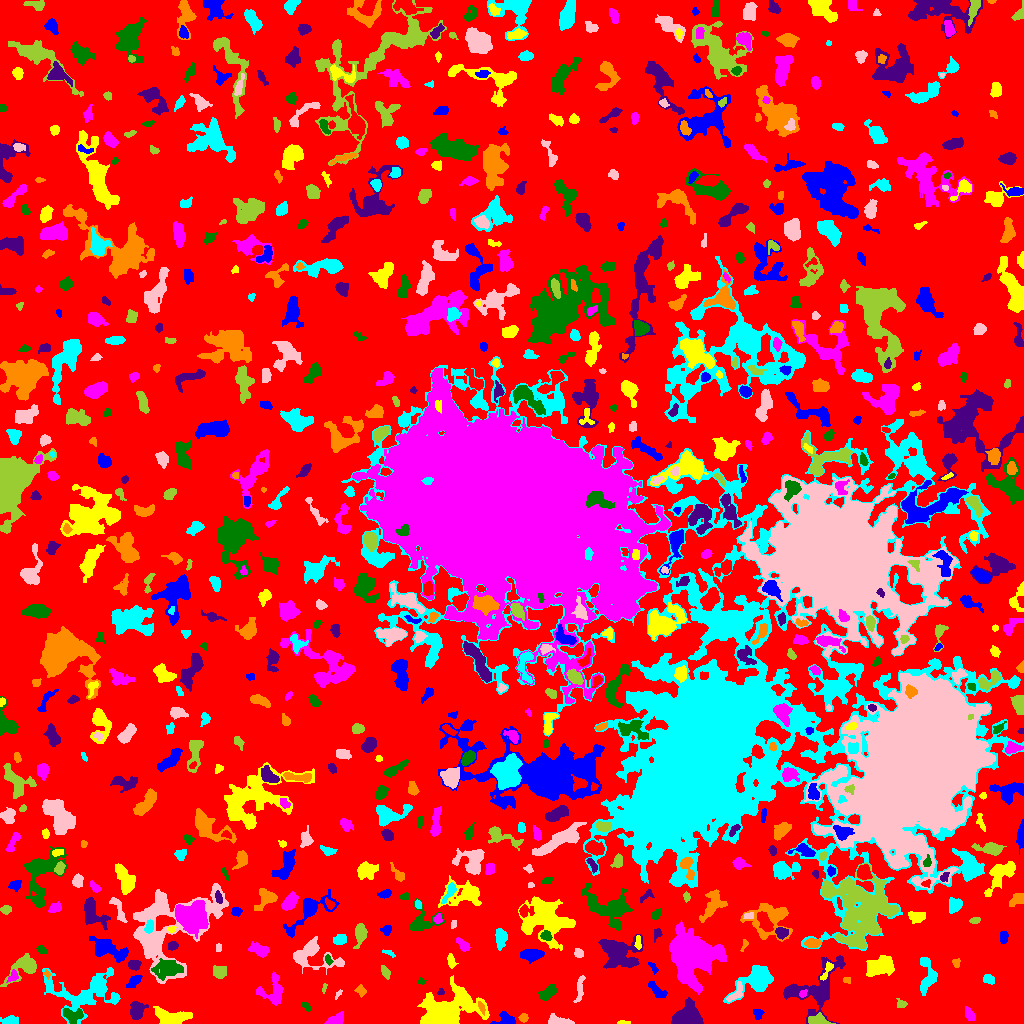

The data file committed next to this chart (first rows):
ID, X, Y, A, B, theta, total_flux, mu_max, mu_median, mu_mean, R_fwhm, R_e, R10, R90, x_start, x_end, y_start, y_end, area, greylevel
0, 491.7, 521.4, 311.2, 298.1, 1.087, 961889, 10.0, 1.0, 1.369, 45.45, 218, 83.92, 356.5, 0, 1023, 0, 1023, 702653, 1.369
1, 505.4, 3.141, 5.218, 2.977, 0.04649, 483.0, 7.0, 2.0, 2.683, 4.029, 3.909, 1.493, 6.383, 490, 515, 0, 12, 180, 5.683
2, 622.8, 1.016, 3.458, 0.9259, 0.01291, 64.0, 3.0, 1.0, 1.391, 2.111, 2.034, 0.7979, 3.478, 617, 630, 0, 3, 46, 4.391
3, 969.4, 8.929, 3.86, 2.11, -0.9804, 183.0, 3.0, 1.0, 1.538, 4.334, 3.656, 1.382, 5.614, 965, 975, 3, 17, 119, 4.538
4, 72.03, 8.645, 5.631, 3.38, -0.0747, 468.0, 6.0, 2.0, 2.08, 4.583, 4.222, 1.596, 7.092, 63, 83, 0, 15, 225, 7.08
5, 137.1, 13.33, 4.344, 3.482, 1.321, 685.0, 7.0, 3.0, 2.854, 5.046, 4.82, 1.871, 7.569, 130, 148, 4, 22, 240, 5.854
6, 523.4, 5.506, 2.12, 2.054, 1.454, 176.0, 4.0, 2.0, 2.378, 4.222, 2.706, 1.128, 4.146, 518, 528, 1, 10, 74, 6.378
7, 9.972, 2.683, 3.543, 1.983, 0.07652, 470.0, 9.0, 3.0, 3.481, 3.827, 3.141, 1.262, 5.078, 0, 18, 0, 8, 135, 6.481
8, 558.9, 2.163, 5.94, 1.977, -0.1264, 588.0, 9.0, 3.0, 3.399, 4.107, 3.742, 1.493, 6.206, 548, 574, 0, 10, 173, 6.399
9, 817.6, 3.0, 5.108, 2.359, -0.1188, 728.0, 9.0, 4.0, 4.16, 4.918, 4.029, 1.596, 6.383, 808, 835, 0, 11, 175, 8.16
10, 879.5, 11.88, 1.743, 1.066, 0.0, 66.0, 4.0, 2.0, 1.833, 2.523, 1.693, 0.5642, 2.821, 876, 883, 10, 14, 36, 5.833
11, 758.4, 9.407, 2.232, 1.769, 1.081, 91.0, 4.0, 1.0, 0.9785, 2.877, 2.394, 0.7979, 3.827, 753, 764, 4, 14, 93, 4.978
12, 171.3, 5.512, 9.157, 4.071, -0.02215, 1850, 13.0, 4.0, 4.384, 4.687, 6.077, 2.111, 10.12, 153, 192, 0, 17, 422, 6.384
13, 336.2, 4.03, 4.564, 2.497, 0.4257, 538.0, 7.0, 3.0, 3.301, 4.583, 4.107, 1.596, 6.358, 324, 343, 0, 12, 163, 6.301
14, 306.2, 16.84, 3.042, 1.567, -0.7364, 121.0, 3.0, 2.0, 1.754, 3.613, 2.706, 1.128, 4.146, 301, 311, 12, 21, 69, 4.754
15, 687.9, 6.318, 6.1, 4.865, 0.3513, 4435, 23.0, 6.0, 8.628, 7.313, 6.155, 2.459, 10.05, 671, 703, 0, 26, 514, 11.63
16, 481.6, 15.69, 3.246, 1.178, -1.193, 104.0, 3.0, 2.0, 1.507, 3.338, 2.459, 0.9772, 3.827, 478, 485, 8, 22, 69, 9.507
17, 756.8, 43.35, 10.05, 5.44, 0.5496, 3741, 14.0, 5.0, 5.66, 8.649, 7.485, 2.985, 12.44, 723, 773, 20, 58, 661, 7.66
18, 736.3, 30.7, 5.913, 2.571, 0.9431, 482.0, 5.0, 3.0, 3.031, 5.726, 4.184, 1.693, 6.358, 726, 742, 22, 42, 159, 8.031
19, 901.5, 19.23, 1.926, 1.656, -0.03016, 148.0, 6.0, 1.0, 1.873, 2.764, 2.111, 0.7979, 3.656, 896, 907, 16, 25, 79, 6.873
20, 608.8, 22.38, 10.68, 4.981, 0.7277, 1711, 8.0, 3.0, 3.395, 8.215, 7.442, 2.821, 11.41, 592, 625, 7, 37, 504, 5.395
21, 657.9, 32.06, 5.705, 2.281, -0.7114, 358.0, 5.0, 2.0, 2.046, 4.297, 3.989, 1.596, 6.507, 648, 667, 26, 42, 175, 5.046
22, 463.6, 26.21, 5.584, 2.238, -1.01, 582.0, 8.0, 2.5, 2.622, 4.72, 4.406, 1.596, 6.864, 454, 473, 14, 35, 222, 8.622
23, 802.7, 29.71, 2.22, 1.543, 0.7252, 139.0, 5.0, 2.0, 2.439, 2.764, 2.257, 0.7979, 3.613, 799, 807, 26, 34, 57, 9.439
24, 548.1, 30.81, 4.679, 2.536, 0.7252, 625.0, 7.0, 3.0, 3.141, 5.171, 4.334, 1.784, 6.723, 538, 556, 23, 39, 199, 6.141
25, 440.7, 31.84, 1.639, 1.508, 0.9077, 61.0, 5.0, 1.0, 1.419, 1.262, 1.871, 0.5642, 3.038, 437, 444, 29, 35, 43, 5.419
26, 360.5, 32.82, 2.521, 2.058, -1.22, 102.0, 3.0, 1.0, 1.085, 2.985, 2.646, 0.9772, 4.297, 354, 366, 26, 39, 94, 5.085
27, 83.76, 31.47, 19.97, 11.05, 0.02493, 4037, 9.0, 3.0, 3.189, 7.838, 11.58, 4.297, 18.19, 42, 120, 0, 56, 1266, 5.189
28, 337.9, 29.19, 2.567, 1.147, 0.9796, 75.0, 4.0, 2.0, 1.705, 2.764, 1.871, 0.5642, 3.038, 335, 342, 24, 34, 44, 5.705
29, 324.1, 35.29, 2.767, 0.9651, 1.327, 49.0, 2.0, 1.0, 1.195, 3.338, 1.954, 0.7979, 3.09, 322, 327, 30, 40, 41, 6.195
30, 941, 28.02, 2.1, 2.084, -0.412, 90.0, 3.0, 1.0, 1.216, 2.764, 2.394, 0.7979, 3.909, 937, 947, 24, 35, 74, 5.216
31, 133.8, 41.75, 4.414, 2.205, 0.7445, 375.0, 5.0, 3.0, 2.679, 4.853, 3.909, 1.596, 5.917, 126, 142, 36, 48, 140, 5.679
32, 444.7, 11.31, 13.88, 7.283, 0.08385, 6833, 18.0, 4.0, 5.376, 9.39, 9.657, 3.7, 16.23, 417, 489, 0, 48, 1271, 8.376
33, 273.7, 31.4, 6.893, 6.24, 1.507, 1040, 8.0, 2.0, 2.687, 5.614, 5.614, 2.111, 9.339, 256, 283, 18, 52, 387, 5.687
34, 420.9, 41.41, 1.636, 1.198, 0.1856, 34.0, 2.0, 1.0, 0.7556, 2.877, 1.596, 0.5642, 2.646, 418, 426, 39, 46, 45, 4.756
35, 816.9, 34.9, 16.32, 10.35, 0.7204, 2716, 10.0, 2.0, 2.634, 6.232, 8.759, 2.985, 15.34, 783, 845, 0, 68, 1031, 5.634
36, 845.3, 43.5, 1.213, 0.9886, 1.473457525071908e-11, 22.0, 2.0, 0.0, 0.449, 2.394, 1.382, 0.5642, 2.185, 843, 850, 40, 46, 49, 4.449
37, 988.8, 44.2, 2.758, 2.103, -0.3524, 244.0, 5.0, 2.0, 2.346, 3.7, 3.038, 1.128, 4.787, 983, 994, 39, 49, 104, 5.346
38, 579.6, 34.25, 8.388, 1.777, 1.401, 256.0, 4.0, 2.0, 1.61, 5.262, 4.297, 1.596, 6.482, 573, 585, 21, 48, 159, 5.61
39, 385.3, 51.82, 3.231, 1.76, -1.084, 283.0, 6.0, 3.0, 2.83, 4.107, 3.038, 1.128, 4.754, 381, 390, 44, 58, 100, 7.83
40, 384.5, 25.17, 12.68, 7.698, 1.525, 1863, 9.0, 3.0, 2.902, 4.029, 8.387, 2.764, 12.9, 373, 407, 8, 60, 642, 4.902
41, 653.2, 56.24, 3.474, 1.605, -0.9691, 130.0, 3.0, 2.0, 1.857, 3.909, 2.821, 1.128, 4.184, 648, 658, 49, 61, 70, 4.857
42, 879.9, 57.28, 7.098, 4.14, 0.3588, 1512, 9.0, 3.0, 3.259, 6.308, 6.817, 2.646, 10.33, 866, 894, 47, 68, 464, 6.259
43, 12.9, 46.67, 3.227, 2.092, 0.9224, 165.0, 3.0, 2.0, 1.755, 4.146, 3.192, 1.262, 4.918, 6, 18, 41, 54, 94, 6.755
44, 168.2, 55.17, 7.228, 4.32, 0.06995, 829.0, 5.0, 2.0, 1.937, 5.971, 6.333, 2.459, 10.37, 151, 183, 43, 65, 428, 6.937
45, 133.9, 58.8, 2.877, 2.206, -0.05117, 383.0, 7.0, 3.0, 3.218, 4.068, 3.241, 1.262, 5.109, 128, 141, 53, 63, 119, 7.218
46, 47.13, 49.22, 1.804, 1.264, -0.7716, 60.0, 4.0, 1.0, 1.333, 2.459, 1.784, 0.5642, 2.821, 44, 51, 44, 54, 45, 7.333
47, 927.5, 46.84, 10.06, 4.152, 1.552, 875.0, 6.0, 2.0, 2.431, 7.001, 5.89, 2.326, 9.236, 920, 937, 28, 66, 360, 5.431
48, 311.1, 69.45, 11.9, 6.887, -0.1746, 1791, 10.0, 2.0, 2.889, 6.358, 6.77, 2.523, 11.79, 293, 344, 49, 87, 620, 5.889
49, 219.3, 51.44, 3.339, 2.978, -0.2066, 319.0, 4.0, 2.0, 1.933, 5.412, 3.868, 1.493, 6.457, 213, 226, 45, 58, 165, 4.933
50, 1007, 58.58, 8.263, 2.603, -0.4428, 382.0, 3.0, 2.0, 1.705, 6.077, 4.787, 1.954, 7.611, 996, 1023, 49, 67, 224, 4.705
51, 531.8, 68.57, 5.103, 2.599, 0.04202, 717.0, 7.0, 3.0, 2.891, 5.078, 4.583, 1.784, 7.356, 520, 544, 60, 74, 248, 6.891
52, 826.6, 52.11, 5.9, 1.696, 1.028, 260.0, 5.0, 2.0, 2.301, 3.827, 3.385, 1.262, 5.202, 820, 833, 43, 62, 113, 8.301
53, 690.4, 68.46, 10.58, 9.492, -1.023, 21556, 47.0, 6.0, 10.69, 9.608, 10.33, 3.909, 19.8, 669, 726, 29, 103, 2017, 12.69
54, 328.1, 63.75, 2.368, 1.503, -1.191, 67.0, 2.0, 1.0, 1.063, 4.029, 2.326, 0.9772, 3.742, 325, 333, 58, 69, 63, 6.063
55, 618.9, 70.6, 9.537, 7.532, -0.1433, 4773, 16.0, 5.0, 5.682, 7.527, 9.045, 3.338, 14.63, 598, 643, 55, 89, 840, 6.682
56, 956.3, 60.51, 2.263, 1.832, -1.475, 136.0, 4.0, 2.0, 2.092, 3.785, 2.459, 0.9772, 3.827, 952, 960, 56, 65, 65, 5.092
57, 389.2, 70.44, 3.622, 1.206, -0.4367, 68.0, 3.0, 1.0, 1.115, 2.111, 2.257, 0.7979, 3.742, 382, 395, 66, 74, 61, 5.115
58, 578.2, 70.32, 2.324, 1.937, -0.9677, 227.0, 6.0, 3.0, 2.768, 3.7, 2.646, 0.9772, 4.146, 574, 583, 66, 75, 82, 5.768
59, 24.69, 56.69, 8.766, 4.572, 0.6349, 1021, 6.0, 2.0, 2.46, 7.114, 5.754, 2.326, 9.821, 0, 36, 37, 70, 415, 5.46
... 761 more rows
